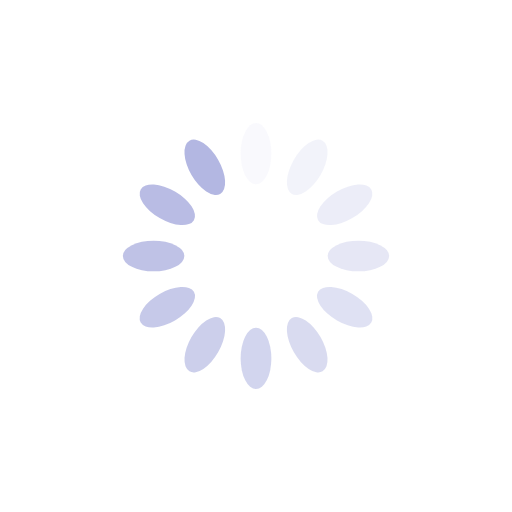
t = 0.00 s
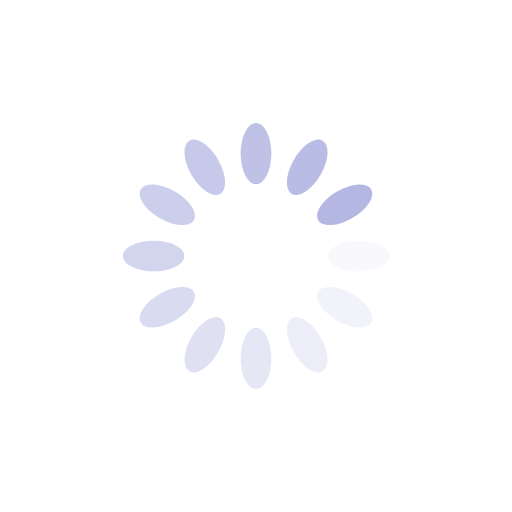
t = 0.25 s
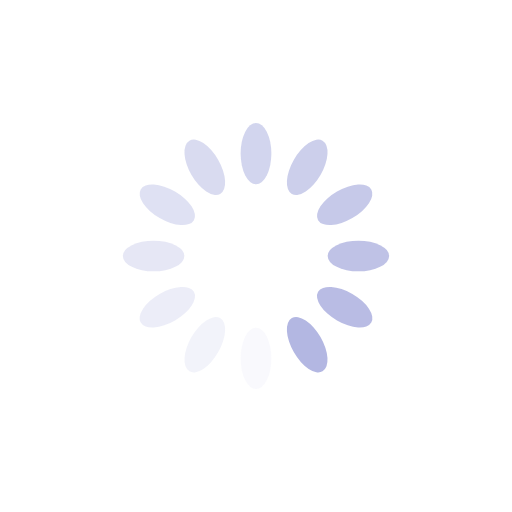
t = 0.50 s
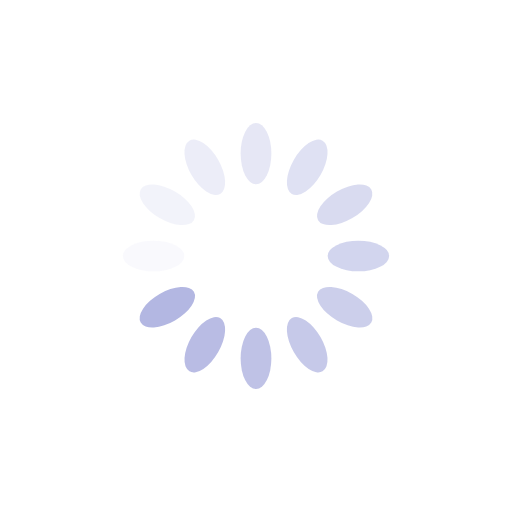
t = 0.75 s

The animated SVG that drew these frames (rendered in a browser with its animation timeline set to each time). Animation: 12 SMIL elements (animate=12); one cycle of 1.00 s, repeats indefinitely.

<?xml version="1.0" encoding="utf-8"?>
<svg xmlns="http://www.w3.org/2000/svg" xmlns:xlink="http://www.w3.org/1999/xlink" style="margin: auto; background: none; display: block; shape-rendering: auto;" width="200px" height="200px" viewBox="0 0 100 100" preserveAspectRatio="xMidYMid">
<g transform="rotate(0 50 50)">
  <rect x="47" y="24" rx="3" ry="6" width="6" height="12" fill="#b3b7e2">
    <animate attributeName="opacity" values="1;0" keyTimes="0;1" dur="1s" begin="-0.9166666666666666s" repeatCount="indefinite"></animate>
  </rect>
</g><g transform="rotate(30 50 50)">
  <rect x="47" y="24" rx="3" ry="6" width="6" height="12" fill="#b3b7e2">
    <animate attributeName="opacity" values="1;0" keyTimes="0;1" dur="1s" begin="-0.8333333333333334s" repeatCount="indefinite"></animate>
  </rect>
</g><g transform="rotate(60 50 50)">
  <rect x="47" y="24" rx="3" ry="6" width="6" height="12" fill="#b3b7e2">
    <animate attributeName="opacity" values="1;0" keyTimes="0;1" dur="1s" begin="-0.75s" repeatCount="indefinite"></animate>
  </rect>
</g><g transform="rotate(90 50 50)">
  <rect x="47" y="24" rx="3" ry="6" width="6" height="12" fill="#b3b7e2">
    <animate attributeName="opacity" values="1;0" keyTimes="0;1" dur="1s" begin="-0.6666666666666666s" repeatCount="indefinite"></animate>
  </rect>
</g><g transform="rotate(120 50 50)">
  <rect x="47" y="24" rx="3" ry="6" width="6" height="12" fill="#b3b7e2">
    <animate attributeName="opacity" values="1;0" keyTimes="0;1" dur="1s" begin="-0.5833333333333334s" repeatCount="indefinite"></animate>
  </rect>
</g><g transform="rotate(150 50 50)">
  <rect x="47" y="24" rx="3" ry="6" width="6" height="12" fill="#b3b7e2">
    <animate attributeName="opacity" values="1;0" keyTimes="0;1" dur="1s" begin="-0.5s" repeatCount="indefinite"></animate>
  </rect>
</g><g transform="rotate(180 50 50)">
  <rect x="47" y="24" rx="3" ry="6" width="6" height="12" fill="#b3b7e2">
    <animate attributeName="opacity" values="1;0" keyTimes="0;1" dur="1s" begin="-0.4166666666666667s" repeatCount="indefinite"></animate>
  </rect>
</g><g transform="rotate(210 50 50)">
  <rect x="47" y="24" rx="3" ry="6" width="6" height="12" fill="#b3b7e2">
    <animate attributeName="opacity" values="1;0" keyTimes="0;1" dur="1s" begin="-0.3333333333333333s" repeatCount="indefinite"></animate>
  </rect>
</g><g transform="rotate(240 50 50)">
  <rect x="47" y="24" rx="3" ry="6" width="6" height="12" fill="#b3b7e2">
    <animate attributeName="opacity" values="1;0" keyTimes="0;1" dur="1s" begin="-0.25s" repeatCount="indefinite"></animate>
  </rect>
</g><g transform="rotate(270 50 50)">
  <rect x="47" y="24" rx="3" ry="6" width="6" height="12" fill="#b3b7e2">
    <animate attributeName="opacity" values="1;0" keyTimes="0;1" dur="1s" begin="-0.16666666666666666s" repeatCount="indefinite"></animate>
  </rect>
</g><g transform="rotate(300 50 50)">
  <rect x="47" y="24" rx="3" ry="6" width="6" height="12" fill="#b3b7e2">
    <animate attributeName="opacity" values="1;0" keyTimes="0;1" dur="1s" begin="-0.08333333333333333s" repeatCount="indefinite"></animate>
  </rect>
</g><g transform="rotate(330 50 50)">
  <rect x="47" y="24" rx="3" ry="6" width="6" height="12" fill="#b3b7e2">
    <animate attributeName="opacity" values="1;0" keyTimes="0;1" dur="1s" begin="0s" repeatCount="indefinite"></animate>
  </rect>
</g>
<!-- [ldio] generated by https://loading.io/ --></svg>
